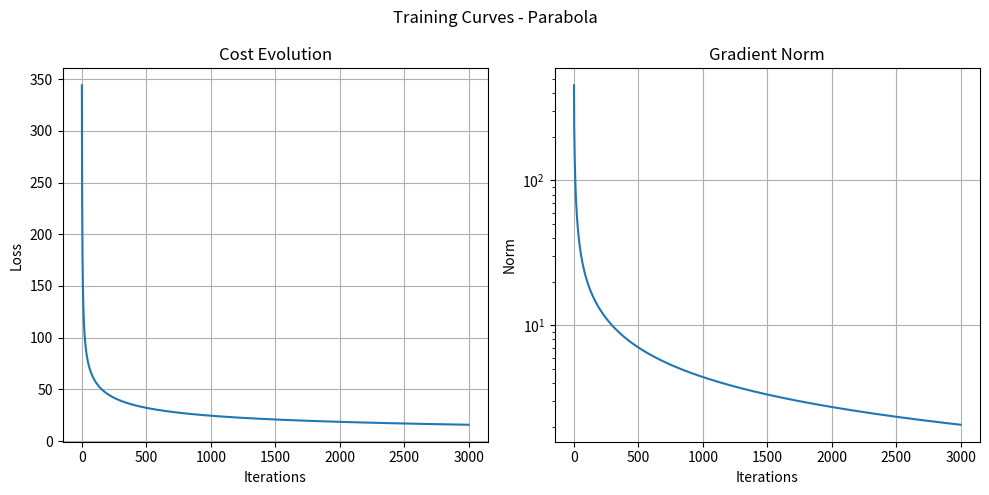
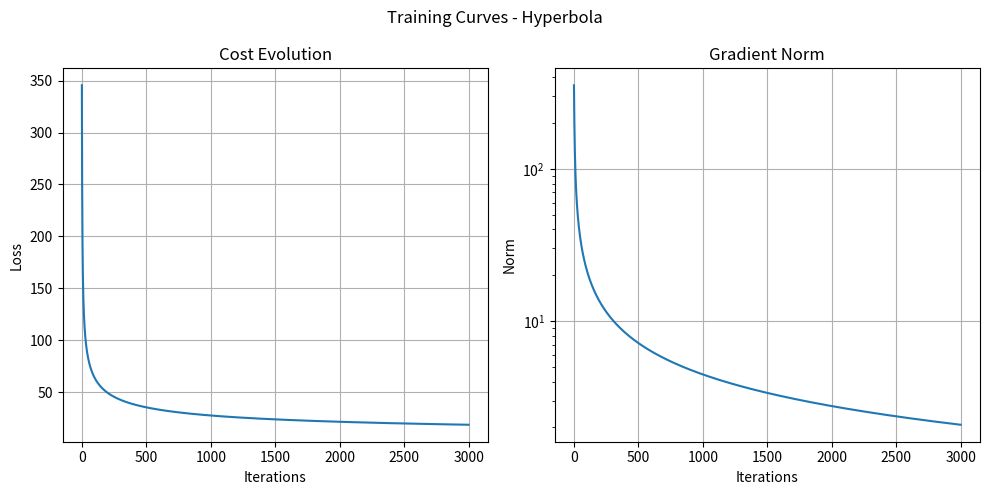

Source code (Python) for these figures, in order:
"""
Task 1.2 - Centralized Classification via Logistic Regression
=============================================================

Feature mappings:
  Parabola  : ϕ(x) = [x1, x2, x1²]
  Hyperbola : ϕ(x) = [x1, x2, x1·x2]
"""

import numpy as np
import matplotlib.pyplot as plt

# ─────────────────────────────────────────────
# 1.  Separating Function Rule
# ─────────────────────────────────────────────

def phi_parabola(X):
    """ ϕ(x) = [x1, x2, x1²]"""
    return np.column_stack([X[:, 0], X[:, 1], X[:, 0]**2])

def phi_hyperbola(X):
    """ ϕ(x) = [x1, x2, x1·x2]"""
    return np.column_stack([X[:, 0], X[:, 1], X[:, 0]*X[:, 1]])


# ─────────────────────────────────────────────
# 2.  Dataset generation
# ─────────────────────────────────────────────

def generate_dataset(M: int, w_true: np.ndarray, b_true: float,
                     phi_fn, noise: float = 0.05, seed: int = 42):
    """
    Generate M 2-D points and label them using the true separating function
    w^T ϕ(x) + b = 0 
    """
    rng = np.random.default_rng(seed)
    X = rng.uniform(-3, 3, (M, 2))
    Phi = phi_fn(X)
    scores = Phi @ w_true + b_true
    labels = np.where(scores >= 0, 1, -1)


    return X, labels


# ─────────────────────────────────────────────
# 3.  Logistic regression loss & gradient
# ─────────────────────────────────────────────

def logistic_loss(wb, Phi, labels):
    """
    L(w,b) = sum_m log(1 + exp(-p_m (w^T ϕ(D_m) + b)))
    wb      : (q+1,) vector  [w; b]
    Phi     : (M, q) mapped features
    labels  : (M,) in {-1, +1}
    """
    w, b = wb[:-1], wb[-1]
    margins = labels * (Phi @ w + b)
    # numerically stable: log(1 + exp(-m)) = log1p(exp(-m))
    return np.sum(np.log1p(np.exp(-margins)))


def logistic_grad(wb, Phi, labels):
    """Gradient of logistic loss w.r.t. [w; b]."""
    w, b = wb[:-1], wb[-1]
    margins = labels * (Phi @ w + b)
    sigma = 1.0 / (1.0 + np.exp(margins))      # sigmoid(-margin)
    dL_dmargin = -sigma                          # d loss / d margin_m
    # d margin_m / d w = p_m ϕ(D_m),  d margin_m / d b = p_m
    weighted = labels * dL_dmargin               # (M,)
    grad_w = Phi.T @ weighted
    grad_b = weighted.sum()
    return np.concatenate([grad_w, [grad_b]])


# ─────────────────────────────────────────────
# 4.  Gradient descent solver (centralised)
# ─────────────────────────────────────────────

def gradient_descent(Phi, labels, alpha: float = 1e-3,
                     max_iter: int = 2000, tol: float = 1e-8,
                     seed: int = 0):
    q = Phi.shape[1]
    rng = np.random.default_rng(seed)
    wb = rng.standard_normal(q + 1) * 0.01

    cost_hist, grad_norm_hist = [], []

    for k in range(max_iter):
        g = logistic_grad(wb, Phi, labels)
        cost_hist.append(logistic_loss(wb, Phi, labels))
        grad_norm_hist.append(np.linalg.norm(g))

        wb -= alpha * g

        if grad_norm_hist[-1] < tol:
            print(f"  Converged at iteration {k+1}")
            break

    return wb, cost_hist, grad_norm_hist


# ─────────────────────────────────────────────
# 5.  Evaluation
# ─────────────────────────────────────────────

def misclassification_rate(wb, Phi, labels):
    w, b = wb[:-1], wb[-1]
    preds = np.sign(Phi @ w + b)
    preds[preds == 0] = 1
    return np.mean(preds != labels) * 100

# ─────────────────────────────────────────────
# 6.  Main
# ─────────────────────────────────────────────

if __name__ == "__main__":

    M        = 500    # total dataset size
    alpha    = 5e-4   # step size
    max_iter = 3000

    # Generation of separation rule
    mappings = [
        ("Parabola", phi_parabola),
        ("Hyperbola", phi_hyperbola)
    ]
    
    print(f"Execution of mappings: {[n for n, _ in mappings]}\n")

    for map_name, phi_fn in mappings:
        print(f"═══ Feature mapping: {map_name} ═══")

        # true parameters (arbitrary ground truth)
        rng = np.random.default_rng(99)
        q = phi_fn(np.zeros((1, 2))).shape[1]
        w_true = rng.standard_normal(q)
        w_true /= np.linalg.norm(w_true)
        b_true = rng.uniform(-0.5, 0.5)

        X, labels = generate_dataset(M, w_true, b_true, phi_fn, noise=0.02, seed=42)
        Phi = phi_fn(X)

        print(f"  Dataset: M={M}, q={q}, "
              f"pos={np.sum(labels==1)}, neg={np.sum(labels==-1)}")

        wb_opt, cost_h, gnorm_h = gradient_descent(
            Phi, labels, alpha=alpha, max_iter=max_iter)

        miss = misclassification_rate(wb_opt, Phi, labels)
        print(f"  Final loss      = {cost_h[-1]:.4f}")
        print(f"  Final grad norm = {gnorm_h[-1]:.2e}")
        print(f"  Misclassified   = {miss:.2f}%\n")

        # ---------------------------------------------------------
        # 6. Graphs
        # ---------------------------------------------------------
        fig, axes = plt.subplots(ncols=2, figsize=(10, 5))
        fig.suptitle(f"Training Curves - {map_name}")
        
        # 1. Cost Plot
        ax = axes[0]
        ax.plot(cost_h)
        ax.set_title("Cost Evolution")
        ax.set_xlabel("Iterations")
        ax.set_ylabel("Loss")
        ax.grid(True)

        # 2. Gradient Plot 
        ax = axes[1]
        ax.semilogy(gnorm_h)
        ax.set_title("Gradient Norm")
        ax.set_xlabel("Iterations")
        ax.set_ylabel("Norm")
        ax.grid(True)

        plt.tight_layout()
        plt.show() 
